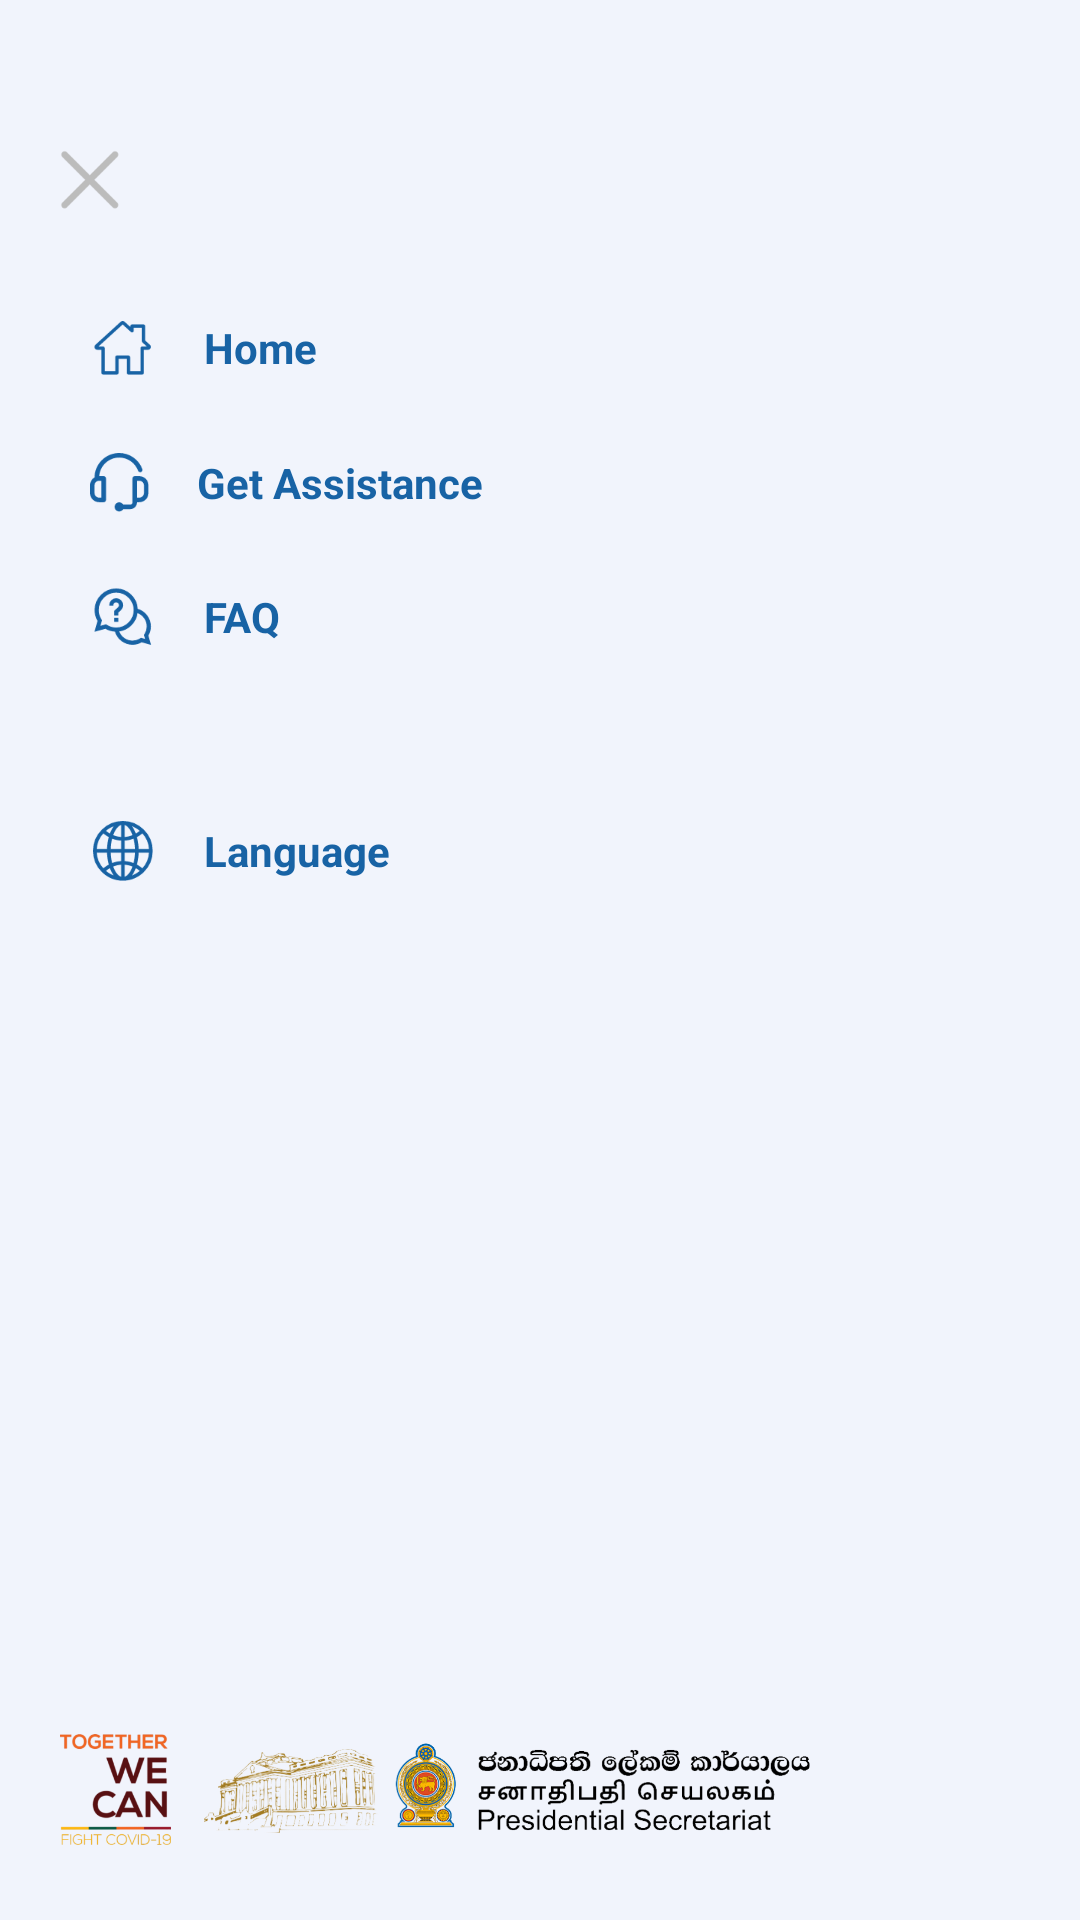

Produce the Android XML layout that renders to this screen, including the resource entries it uses.
<!-- AndroidManifest.xml: application theme AppTheme -->
<!-- res/layout/layout_drawer_menu.xml -->
<?xml version="1.0" encoding="utf-8"?>
<RelativeLayout xmlns:android="http://schemas.android.com/apk/res/android"
    xmlns:tools="http://schemas.android.com/tools"
    android:layout_width="match_parent"
    android:layout_height="match_parent"
    android:background="#F1F4FC"
    android:padding="20dp">

    <ImageView
        android:id="@+id/ivClose"
        android:layout_width="wrap_content"
        android:layout_height="wrap_content"
        android:layout_marginTop="30dp"
        android:clickable="true"
        android:focusable="true"
        android:onClick="onClick"
        android:src="@drawable/menu_close" />

    <LinearLayout
        android:layout_width="match_parent"
        android:layout_height="wrap_content"
        android:layout_marginStart="10dp"
        android:layout_marginTop="80dp"
        android:orientation="vertical">

        <TextView
            android:id="@+id/btnMenuHome"
            android:layout_width="match_parent"
            android:layout_height="wrap_content"
            android:clickable="true"
            android:drawableStart="@drawable/ic_home"
            android:drawablePadding="16dp"
            android:focusable="true"
            android:gravity="center_vertical"
            android:onClick="onClick"
            android:paddingTop="5dp"
            android:paddingBottom="5dp"
            android:text="@string/home"
            android:textColor="#1863A5"
            android:textStyle="bold" />

        <TextView
            android:layout_width="match_parent"
            android:layout_height="wrap_content"
            android:layout_marginTop="14dp"
            android:clickable="true"
            android:drawableStart="@drawable/ic_possible_cases"
            android:drawablePadding="16dp"
            android:focusable="true"
            android:gravity="center_vertical"
            android:onClick="onClick"
            android:paddingTop="5dp"
            android:paddingBottom="5dp"
            android:text="@string/report_possible_cases"
            android:textColor="#1863A5"
            android:textStyle="bold"
            android:visibility="gone" />

        <TextView
            android:id="@+id/btnMenuAssistance"
            android:layout_width="match_parent"
            android:layout_height="wrap_content"
            android:layout_marginTop="14dp"
            android:clickable="true"
            android:drawableStart="@drawable/ic_request_assistance"
            android:drawablePadding="16dp"
            android:focusable="true"
            android:gravity="center_vertical"
            android:onClick="onClick"
            android:paddingTop="5dp"
            android:paddingBottom="5dp"
            android:text="@string/request_assistance"
            android:textColor="#1863A5"
            android:textStyle="bold"
            android:visibility="gone" />

        <TextView
            android:id="@+id/btnMenuSelfCheck"
            android:layout_width="match_parent"
            android:layout_height="wrap_content"
            android:layout_marginTop="14dp"
            android:clickable="true"
            android:drawableStart="@drawable/ic_self_check"
            android:drawablePadding="16dp"
            android:focusable="true"
            android:gravity="center_vertical"
            android:onClick="onClick"
            android:paddingTop="5dp"
            android:paddingBottom="5dp"
            android:text="@string/self_health_check"
            android:textColor="#1863A5"
            android:textStyle="bold"
            android:visibility="gone" />

        <TextView
            android:id="@+id/btnMenuMedicine"
            android:layout_width="match_parent"
            android:layout_height="wrap_content"
            android:layout_marginTop="14dp"
            android:clickable="true"
            android:drawableStart="@drawable/ic_request_medicine"
            android:drawablePadding="16dp"
            android:focusable="true"
            android:gravity="center_vertical"
            android:onClick="onClick"
            android:paddingTop="5dp"
            android:paddingBottom="5dp"
            android:text="@string/request_medicine"
            android:textColor="#1863A5"
            android:textStyle="bold"
            android:visibility="gone" />

        <TextView
            android:id="@+id/btnMenuGetAssistance"
            android:layout_width="match_parent"
            android:layout_height="wrap_content"
            android:layout_marginTop="14dp"
            android:clickable="true"
            android:drawableStart="@drawable/ic_get_assistance"
            android:drawablePadding="16dp"
            android:focusable="true"
            android:gravity="center_vertical"
            android:onClick="onClick"
            android:paddingTop="5dp"
            android:paddingBottom="5dp"
            android:text="@string/get_assistance"
            android:textColor="#1863A5"
            android:textStyle="bold" />

        <TextView
            android:id="@+id/btnMenuFAQ"
            android:layout_width="match_parent"
            android:layout_height="wrap_content"
            android:layout_marginTop="14dp"
            android:clickable="true"
            android:drawableStart="@drawable/ic_faq"
            android:drawablePadding="16dp"
            android:focusable="true"
            android:gravity="center_vertical"
            android:onClick="onClick"
            android:paddingTop="5dp"
            android:paddingBottom="5dp"
            android:text="@string/faq"
            android:textColor="#1863A5"
            android:textStyle="bold" />

        <LinearLayout
            android:id="@+id/btnMenuLanguage"
            android:layout_width="match_parent"
            android:layout_height="wrap_content"
            android:layout_marginTop="46dp"
            android:clickable="true"
            android:focusable="true"
            android:onClick="onClick"
            android:orientation="horizontal">

            <TextView
                android:layout_width="wrap_content"
                android:layout_height="wrap_content"
                android:drawableStart="@drawable/ic_language"
                android:drawablePadding="16dp"
                android:gravity="center_vertical"
                android:paddingTop="5dp"
                android:paddingBottom="5dp"
                android:text="@string/language"
                android:textColor="#1863A5"
                android:textStyle="bold" />

            <TextView
                android:layout_width="wrap_content"
                android:layout_height="wrap_content"
                android:layout_marginStart="10dp"
                android:drawableEnd="@drawable/arrow_down_blue"
                android:drawablePadding="5dp"
                android:gravity="center_vertical"
                android:paddingTop="5dp"
                android:paddingBottom="5dp"
                android:textColor="#1863A5"
                android:textStyle="bold"
                android:visibility="gone"
                tools:text="English" />
        </LinearLayout>

    </LinearLayout>

    <ImageView
        android:layout_width="250dp"
        android:layout_height="wrap_content"
        android:layout_alignParentBottom="true"
        android:layout_gravity="center_vertical"
        android:layout_marginTop="@dimen/task_force_logo_top"
        android:src="@drawable/we_can_task_force_logo_top" />

</RelativeLayout>
<!-- resources referenced by this layout -->
<resources>
  <dimen name="task_force_logo_top">16dp</dimen>
  <!-- drawable arrow_down_blue: png bitmap (drawable-xxxhdpi, 621 bytes) -->
  <!-- drawable ic_faq: png bitmap (drawable-xxxhdpi, 3896 bytes) -->
  <!-- drawable ic_get_assistance: png bitmap (drawable-xxxhdpi, 1908 bytes) -->
  <!-- drawable ic_home: png bitmap (drawable-xxxhdpi, 2172 bytes) -->
  <!-- drawable ic_language: png bitmap (drawable-xxxhdpi, 4170 bytes) -->
  <!-- drawable ic_possible_cases: png bitmap (drawable-xxxhdpi, 3382 bytes) -->
  <!-- drawable ic_request_assistance: png bitmap (drawable-xxxhdpi, 3057 bytes) -->
  <!-- drawable ic_request_medicine: png bitmap (drawable-xxxhdpi, 2638 bytes) -->
  <!-- drawable ic_self_check: png bitmap (drawable-xxxhdpi, 2297 bytes) -->
  <!-- drawable menu_close: png bitmap (drawable-xxxhdpi, 1245 bytes) -->
  <!-- drawable we_can_task_force_logo_top: png bitmap (drawable-xxxhdpi, 215994 bytes) -->
  <string name="faq">FAQ</string>
  <string name="get_assistance">Get Assistance</string>
  <string name="home">Home</string>
  <string name="language">Language</string>
  <string name="report_possible_cases">Report possible cases</string>
  <string name="request_assistance">Request assistance</string>
  <string name="request_medicine">Request medicine</string>
  <string name="self_health_check">Self health check</string>
  <style name="AppTheme" parent="Theme.AppCompat.Light.NoActionBar">
          <item name="colorPrimary">@color/colorPrimary</item>
          <item name="colorPrimaryDark">@color/colorPrimaryDark</item>
          <item name="colorAccent">@color/colorAccent</item>
      </style>
  <color name="colorPrimary">#1863A5</color>
  <color name="colorPrimaryDark">#1863A5</color>
  <color name="colorAccent">#D81B60</color>
</resources>
